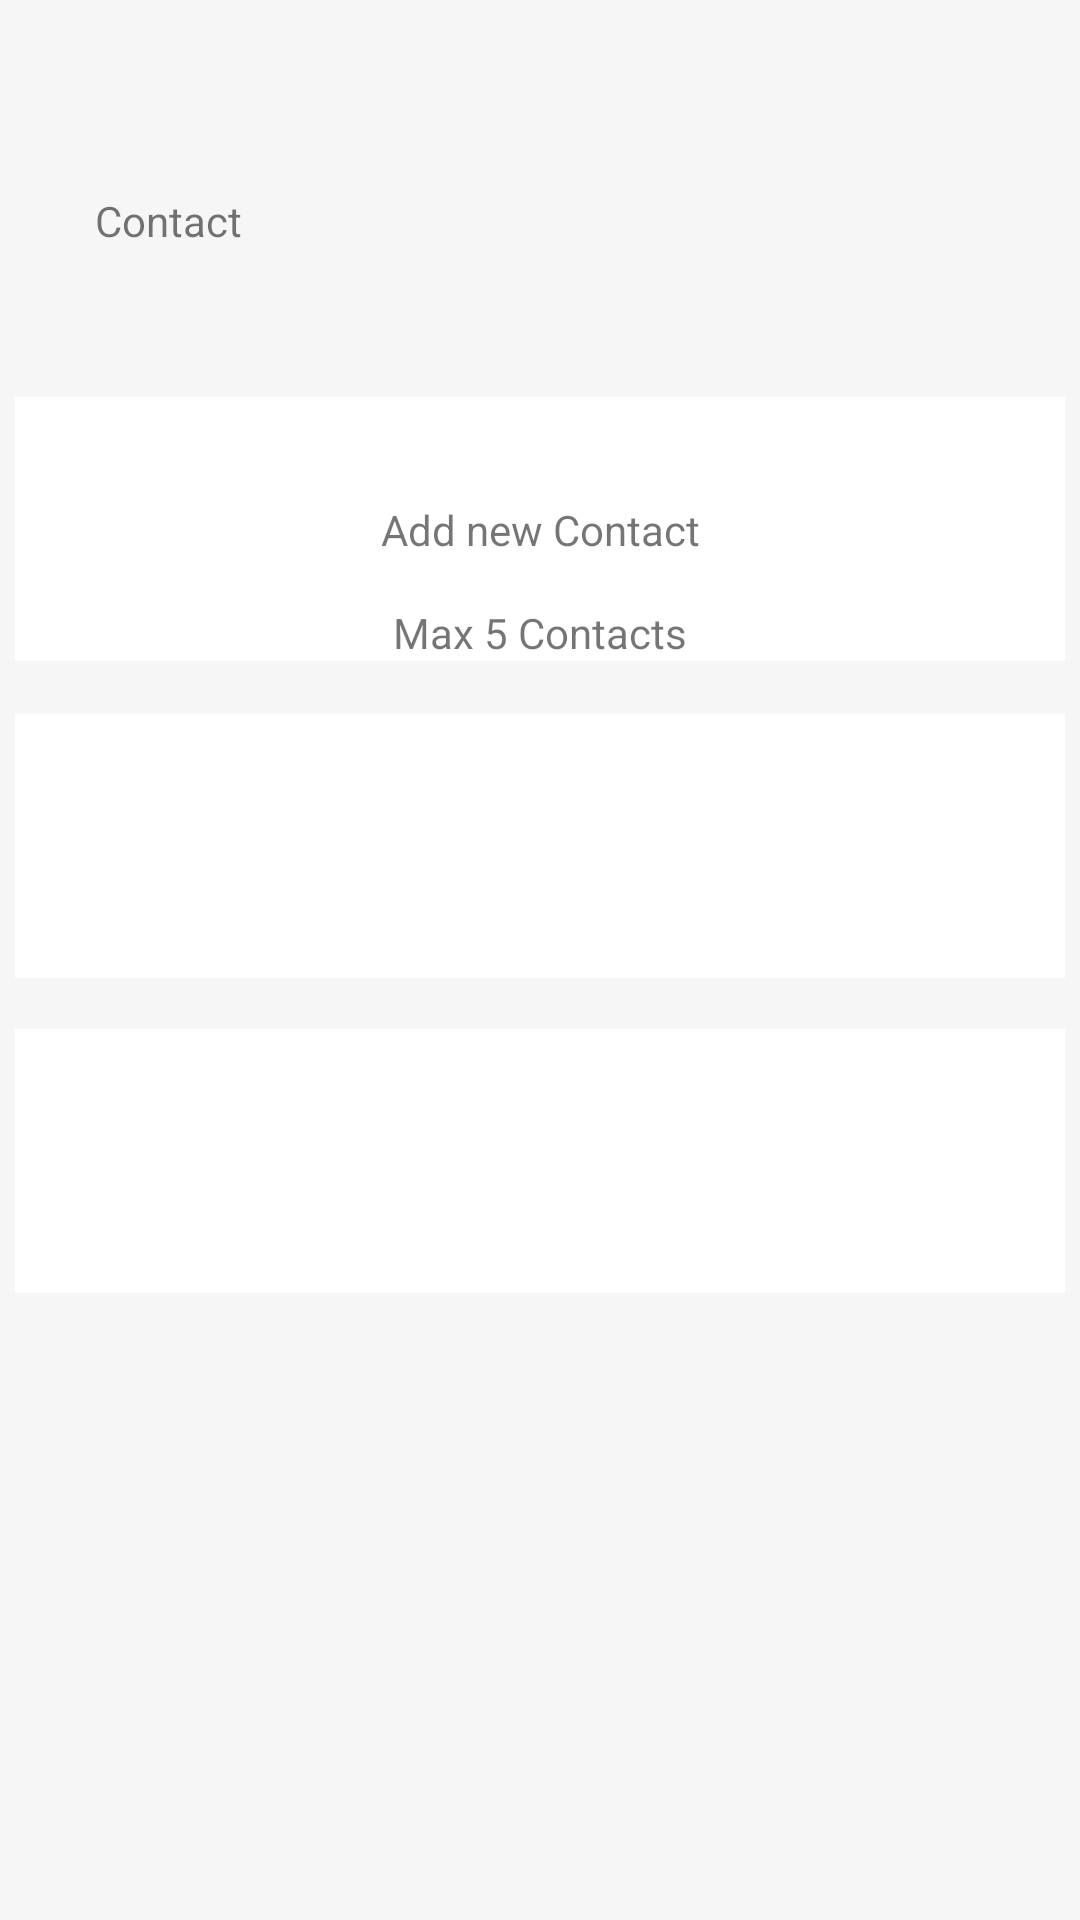

Layout XML and referenced resources for this Android screen:
<!-- AndroidManifest.xml: application theme Theme.Wcare -->
<!-- res/layout/contact.xml -->
<?xml version="1.0" encoding="utf-8"?>
<androidx.constraintlayout.widget.ConstraintLayout xmlns:android="http://schemas.android.com/apk/res/android"
    xmlns:app="http://schemas.android.com/apk/res-auto"
    xmlns:tools="http://schemas.android.com/tools"
    android:layout_width="match_parent"
    android:layout_height="match_parent"
    android:background="@color/bg_color">

    <TextView
        android:id="@+id/textView3"
        android:layout_width="wrap_content"
        android:layout_height="wrap_content"
        android:layout_marginTop="64dp"
        android:text="Contact"
        app:layout_constraintEnd_toEndOf="parent"
        app:layout_constraintHorizontal_bias="0.102"
        app:layout_constraintStart_toStartOf="parent"
        app:layout_constraintTop_toTopOf="parent" />

    <ImageView
        android:id="@+id/imageView4"
        android:layout_width="wrap_content"
        android:layout_height="wrap_content"
        app:layout_constraintBottom_toTopOf="@+id/textView3"
        app:layout_constraintEnd_toEndOf="parent"
        app:layout_constraintHorizontal_bias="0.098"
        app:layout_constraintStart_toStartOf="parent"
        app:layout_constraintTop_toTopOf="parent"
        app:layout_constraintVertical_bias="0.4"
        app:srcCompat="@drawable/Arrow" />

    <FrameLayout
        android:id="@+id/frameLayout"
        android:layout_width="350dp"
        android:layout_height="88dp"
        android:background="@color/white"
        app:layout_constraintBottom_toBottomOf="parent"
        app:layout_constraintEnd_toEndOf="parent"
        app:layout_constraintStart_toStartOf="parent"
        app:layout_constraintTop_toBottomOf="@+id/textView3"
        app:layout_constraintVertical_bias="0.105">

        <ImageView
            android:id="@+id/imageView5"
            android:layout_width="98dp"
            android:layout_height="match_parent"
            android:padding="10dp"
            app:srcCompat="@drawable/red_circle" />

        <ImageView
            android:id="@+id/imageView6"
            android:layout_width="96dp"
            android:layout_height="match_parent"
            android:padding="25dp"
            android:layout_marginLeft="2dp"
            app:srcCompat="@drawable/plus" />

    </FrameLayout>

    <FrameLayout
        android:id="@+id/frameLayout2"
        android:layout_width="350dp"
        android:layout_height="88dp"
        android:background="@color/white"
        app:layout_constraintBottom_toBottomOf="parent"
        app:layout_constraintEnd_toEndOf="parent"
        app:layout_constraintStart_toStartOf="parent"
        app:layout_constraintTop_toBottomOf="@+id/frameLayout"
        app:layout_constraintVertical_bias="0.053">

    </FrameLayout>

    <FrameLayout
        android:layout_width="350dp"
        android:layout_height="88dp"
        android:background="@color/white"
        app:layout_constraintBottom_toBottomOf="parent"
        app:layout_constraintEnd_toEndOf="parent"
        app:layout_constraintStart_toStartOf="parent"
        app:layout_constraintTop_toBottomOf="@+id/frameLayout2"
        app:layout_constraintVertical_bias="0.075">

    </FrameLayout>

    <TextView
        android:id="@+id/textView4"
        android:layout_width="wrap_content"
        android:layout_height="wrap_content"
        android:text="Add new Contact"
        app:layout_constraintBottom_toBottomOf="@+id/frameLayout"
        app:layout_constraintEnd_toEndOf="@+id/frameLayout"
        app:layout_constraintStart_toStartOf="@+id/frameLayout"
        app:layout_constraintTop_toTopOf="@+id/frameLayout" />

    <TextView
        android:id="@+id/textView5"
        android:layout_width="wrap_content"
        android:layout_height="wrap_content"
        android:text="Max 5 Contacts"
        app:layout_constraintBottom_toBottomOf="@+id/frameLayout"
        app:layout_constraintEnd_toEndOf="@+id/frameLayout"
        app:layout_constraintStart_toStartOf="@+id/frameLayout" />

</androidx.constraintlayout.widget.ConstraintLayout>
<!-- resources referenced by this layout -->
<resources>
  <color name="bg_color">#F6F6F6</color>
  <color name="white">#FFFFFFFF</color>
  <!-- drawable plus: png bitmap (drawable, 206 bytes) -->
  <style name="Theme.Wcare" parent="Theme.MaterialComponents.DayNight.NoActionBar">
          
          <item name="colorPrimary">@color/red_500</item>
          <item name="colorPrimaryVariant">@color/red_700</item>
          <item name="colorOnPrimary">@color/white</item>
          <item name="android:windowTranslucentStatus">true</item>
          <item name="android:windowTranslucentNavigation">true</item>
          
          <item name="colorSecondary">@color/pink_200</item>
          <item name="colorSecondaryVariant">@color/pink_700</item>
          <item name="colorOnSecondary">@color/black</item>
          
  
          <item name="android:statusBarColor">?attr/colorPrimaryVariant</item>
          <item name="windowActionBar">false</item>
          <item name="windowNoTitle">true</item>
          
      </style>
  <color name="red_500">#DC3745</color>
  <color name="red_700">#C52532</color>
  <color name="pink_200">#FA058B</color>
  <color name="pink_700">#87024A</color>
  <color name="black">#FF000000</color>
</resources>
